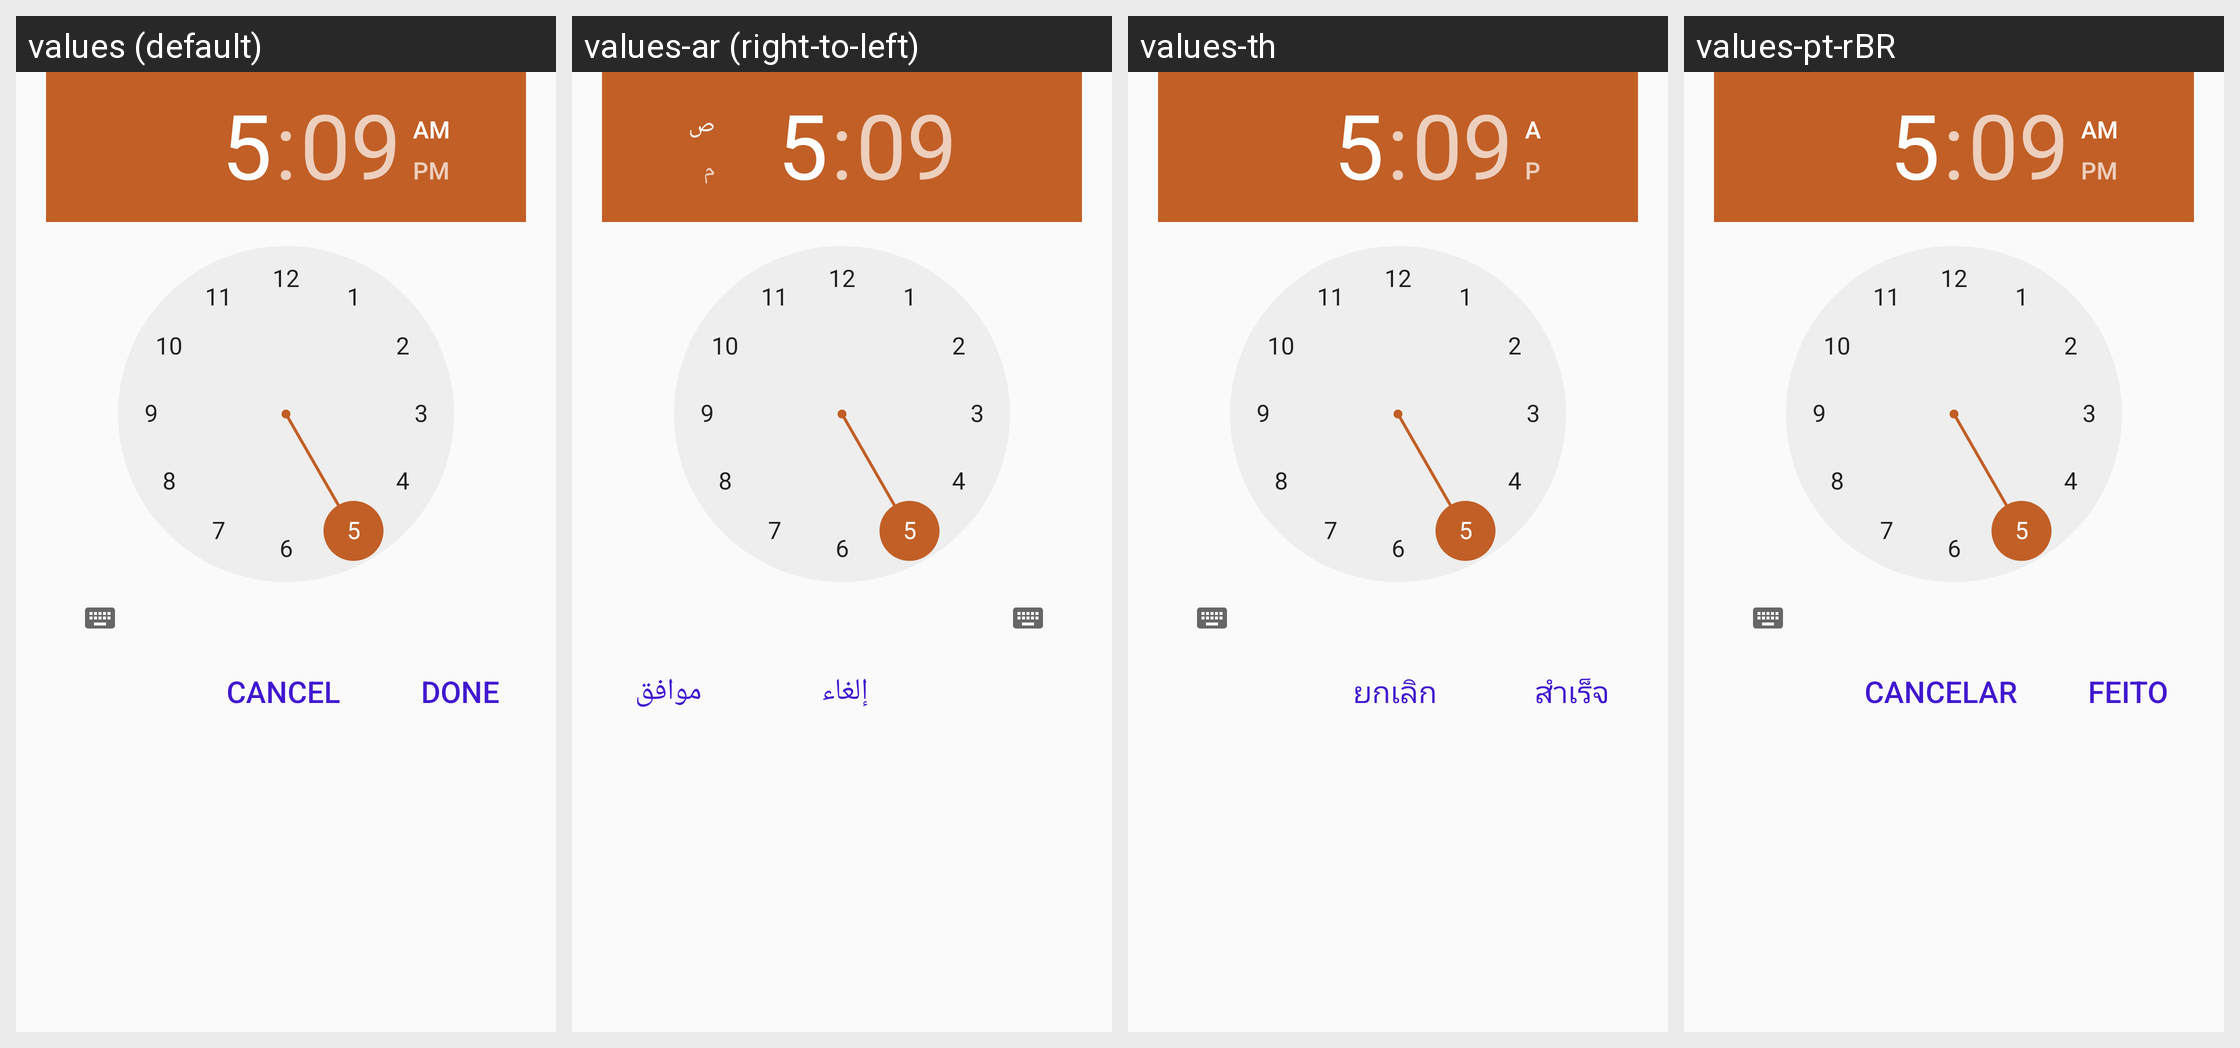

The same Android screen rendered under several of its app's locales, left to right. List the strings drawn on it with the default value and each locale's translation.
Android screen res/layout/native_form_dialog_time_picker.xml rendered under 4 locales, left to right: values (default), values-ar (right-to-left), values-th, values-pt-rBR. Device: Nexus 5 (rendered at 1080×1920; each locale shown at half size, 540×960, under a caption strip naming it); theme NativeFormsAppTheme.
Other locales in the repository, not shown: values-cs, values-fr, values-id, values-sw.
Strings drawn on this screen, with the default value and each locale's value (text and hints the layout hard-codes, and strings that could not be matched under every locale, appear in the picture but are not listed):

cancel
  values: Cancel
  values-ar: إلغاء
  values-th: ยกเลิก
  values-pt-rBR: Cancelar

done
  values: Done
  values-ar: موافق
  values-th: สำเร็จ
  values-pt-rBR: Feito
